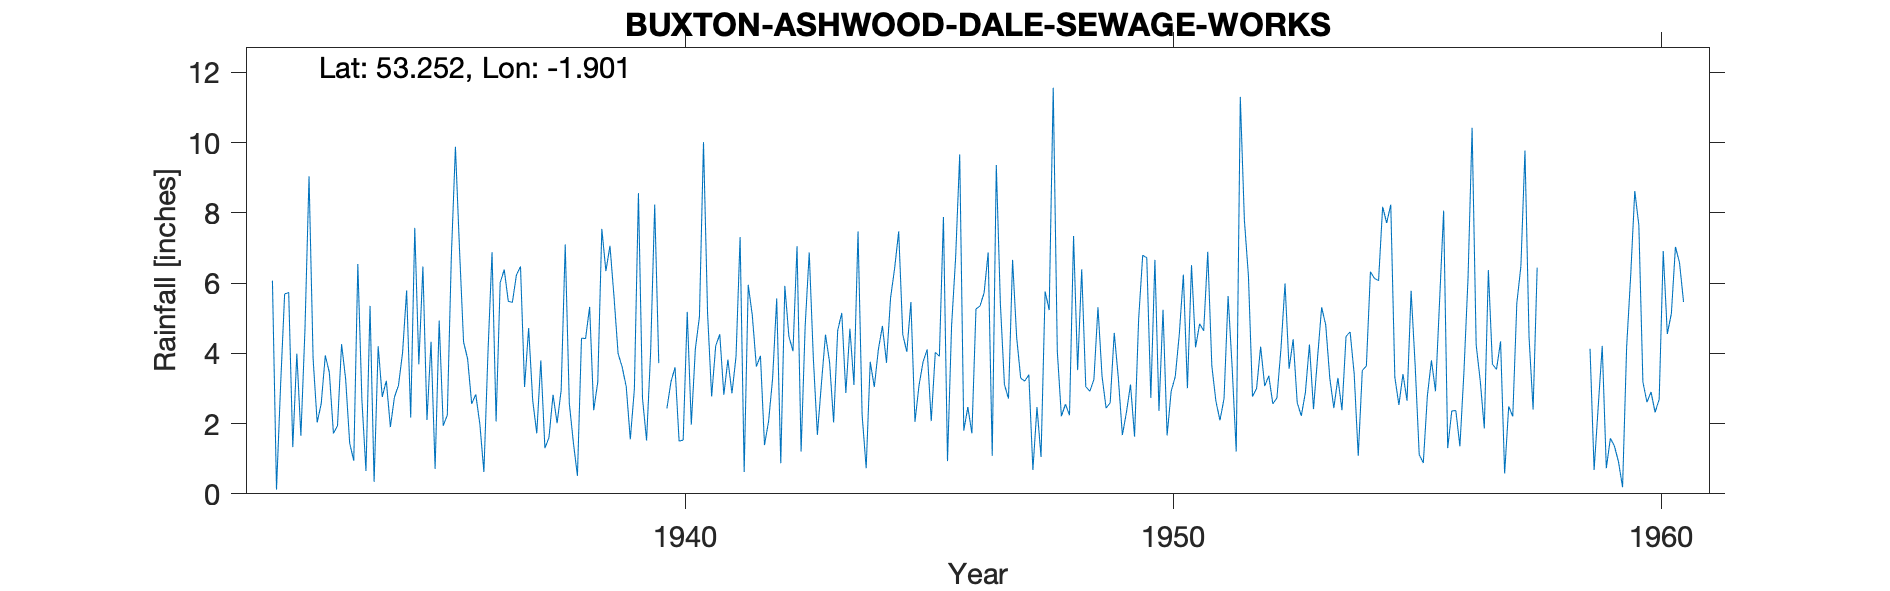

The data file committed next to this chart (first rows):
BUXTON-ASHWOOD-DALE-SEWAGE-WORKS, , , , , , , , , , , , , , , , , , , , , , , 
Grid ref, SK067728, Long, -1.901, Lat, 53.25, Elevation, 1010, ft., , , , , , , , , , , , , , , 
Station no, 2679/5, , , , , , , , , , , , , , , , , , , , , , 
, 1931, 1932, 1933, 1934, 1935, 1936, 1937, 1938, 1939, 1940, 1941, 1942, 1943, 1944, 1945, 1946, 1947, 1948, 1949, 1950, 1951, 1952, 1953
January, , 6.07, 2.57, 5.35, 3.69, 3.84, 6.23, 7.1, 5.6, , 2.77, 3.93, 6.87, 7.47, 4.04, 6.73, 3.11, 11.56, 3.35, 2.73, 4.84, 6.2, 2.59
February, , 0.12, 3.94, 0.34, 6.47, 2.56, 6.47, 2.58, 3.99, 2.43, 4.21, 1.39, 3.89, 2.25, 5.46, 9.66, 2.71, 4.06, 2.44, 6.66, 4.64, 2.77, 2.22
March, , 3.07, 3.45, 4.2, 2.1, 2.83, 3.04, 1.46, 3.61, 3.19, 4.54, 2.06, 1.68, 0.73, 2.05, 1.8, 6.66, 2.21, 2.59, 2.36, 6.89, 3, 2.88
April, , 5.69, 1.72, 2.76, 4.33, 1.99, 4.72, 0.51, 3.05, 3.6, 2.82, 3.29, 3.14, 3.76, 3.09, 2.47, 4.46, 2.55, 4.58, 5.24, 3.64, 4.19, 4.25
May, , 5.73, 1.94, 3.22, 0.71, 0.62, 2.66, 4.43, 1.55, 1.5, 3.82, 5.56, 4.53, 3.04, 3.76, 1.72, 3.29, 2.24, 3.31, 1.66, 2.64, 3.07, 2.41
June, , 1.33, 4.26, 1.9, 4.93, 4.02, 1.72, 4.42, 2.98, 1.53, 2.86, 0.87, 3.75, 4.11, 4.11, 5.26, 3.21, 7.34, 1.67, 2.92, 2.09, 3.36, 3.88
July, , 3.99, 3.27, 2.75, 1.94, 6.88, 3.8, 5.32, 8.56, 5.18, 3.91, 5.92, 2.03, 4.78, 2.07, 5.35, 3.39, 3.52, 2.32, 3.33, 2.71, 2.56, 5.31
August, , 1.65, 1.44, 3.09, 2.24, 2.06, 1.3, 2.38, 2.72, 1.97, 7.31, 4.48, 4.65, 3.73, 4.03, 5.72, 0.68, 6.39, 3.11, 4.54, 5.63, 2.73, 4.81
September, , 4.68, 0.94, 4.02, 6.78, 6.01, 1.6, 3.18, 1.52, 4.13, 0.62, 4.06, 5.15, 5.58, 3.91, 6.87, 2.47, 3.05, 1.63, 6.24, 3.59, 4.13, 3.3
October, , 9.04, 6.54, 5.79, 9.88, 6.38, 2.82, 7.54, 4.04, 5.04, 5.95, 7.05, 2.87, 6.42, 7.88, 1.08, 1.05, 2.92, 4.97, 3.01, 1.2, 5.99, 2.44
November, , 3.85, 2.67, 2.17, 6.96, 5.48, 2.01, 6.34, 8.23, 10.01, 5.08, 1.2, 4.7, 7.47, 0.93, 9.36, 5.76, 3.25, 6.79, 6.51, 11.3, 3.56, 3.3
December, , 2.03, 0.65, 7.57, 4.32, 5.45, 2.95, 7.06, 3.72, 5.14, 3.62, 4.78, 3.1, 4.53, 4.77, 5.41, 5.23, 5.31, 6.72, 4.17, 7.8, 4.4, 2.38
Total, , 47.25, 33.39, 43.16, 54.35, 48.12, 39.32, 52.32, 49.57, , 47.51, 44.59, 46.36, 53.87, 46.1, 61.43, 42.02, 54.4, 43.48, 49.37, 56.97, 45.96, 39.77
MIDAS src_id 3323 ASHWOOD DALE S WKS Sta…, , , , , , , , , , , , , , , , , , , , , , , 
NGR is the Sewage Works. Altitudes match…, , , , , , , , , , , , , , , , , , , , , , , 
